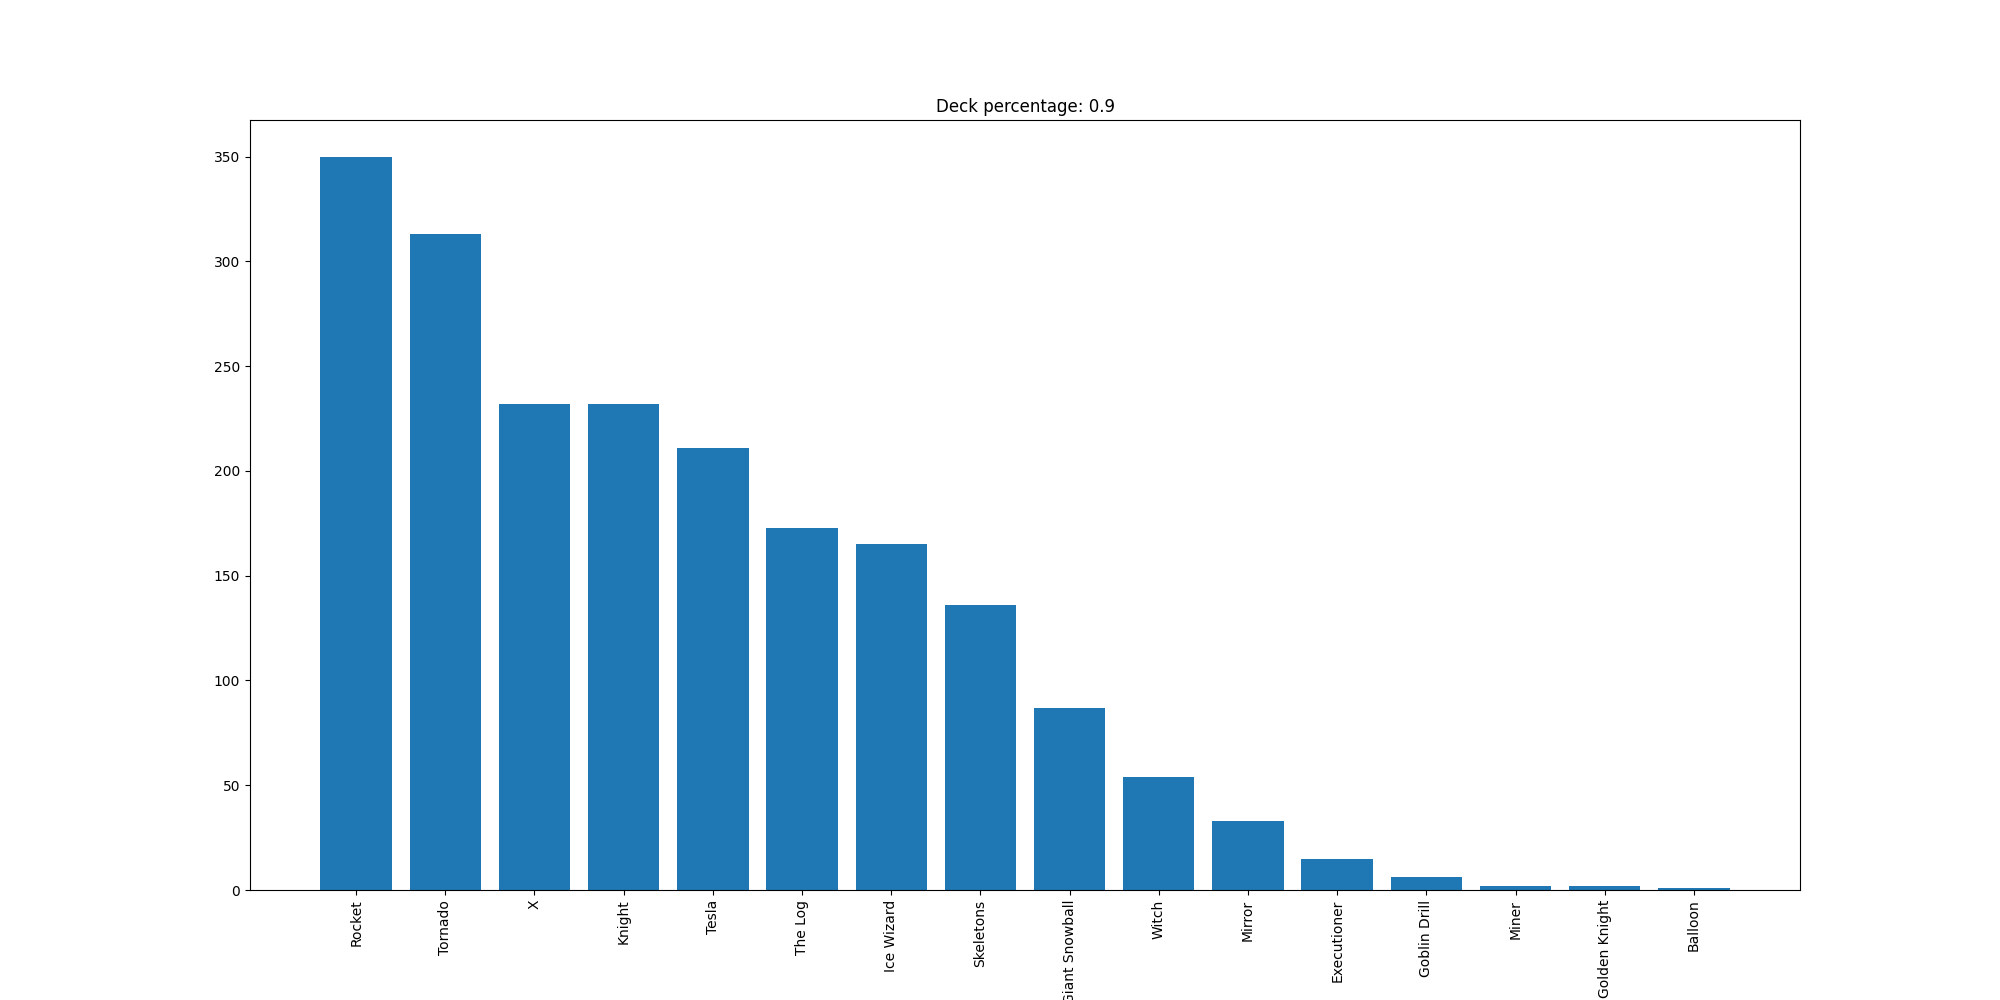

The file beside this chart, header and first rows:
Rocket, 350
Tornado, 313
X, 232
Knight, 232
Tesla, 211
The Log, 173
Ice Wizard, 165
Skeletons, 136
Giant Snowball, 87
Witch, 54
Mirror, 33
Executioner, 15
Goblin Drill, 6
Miner, 2
Golden Knight, 2
Balloon, 1
